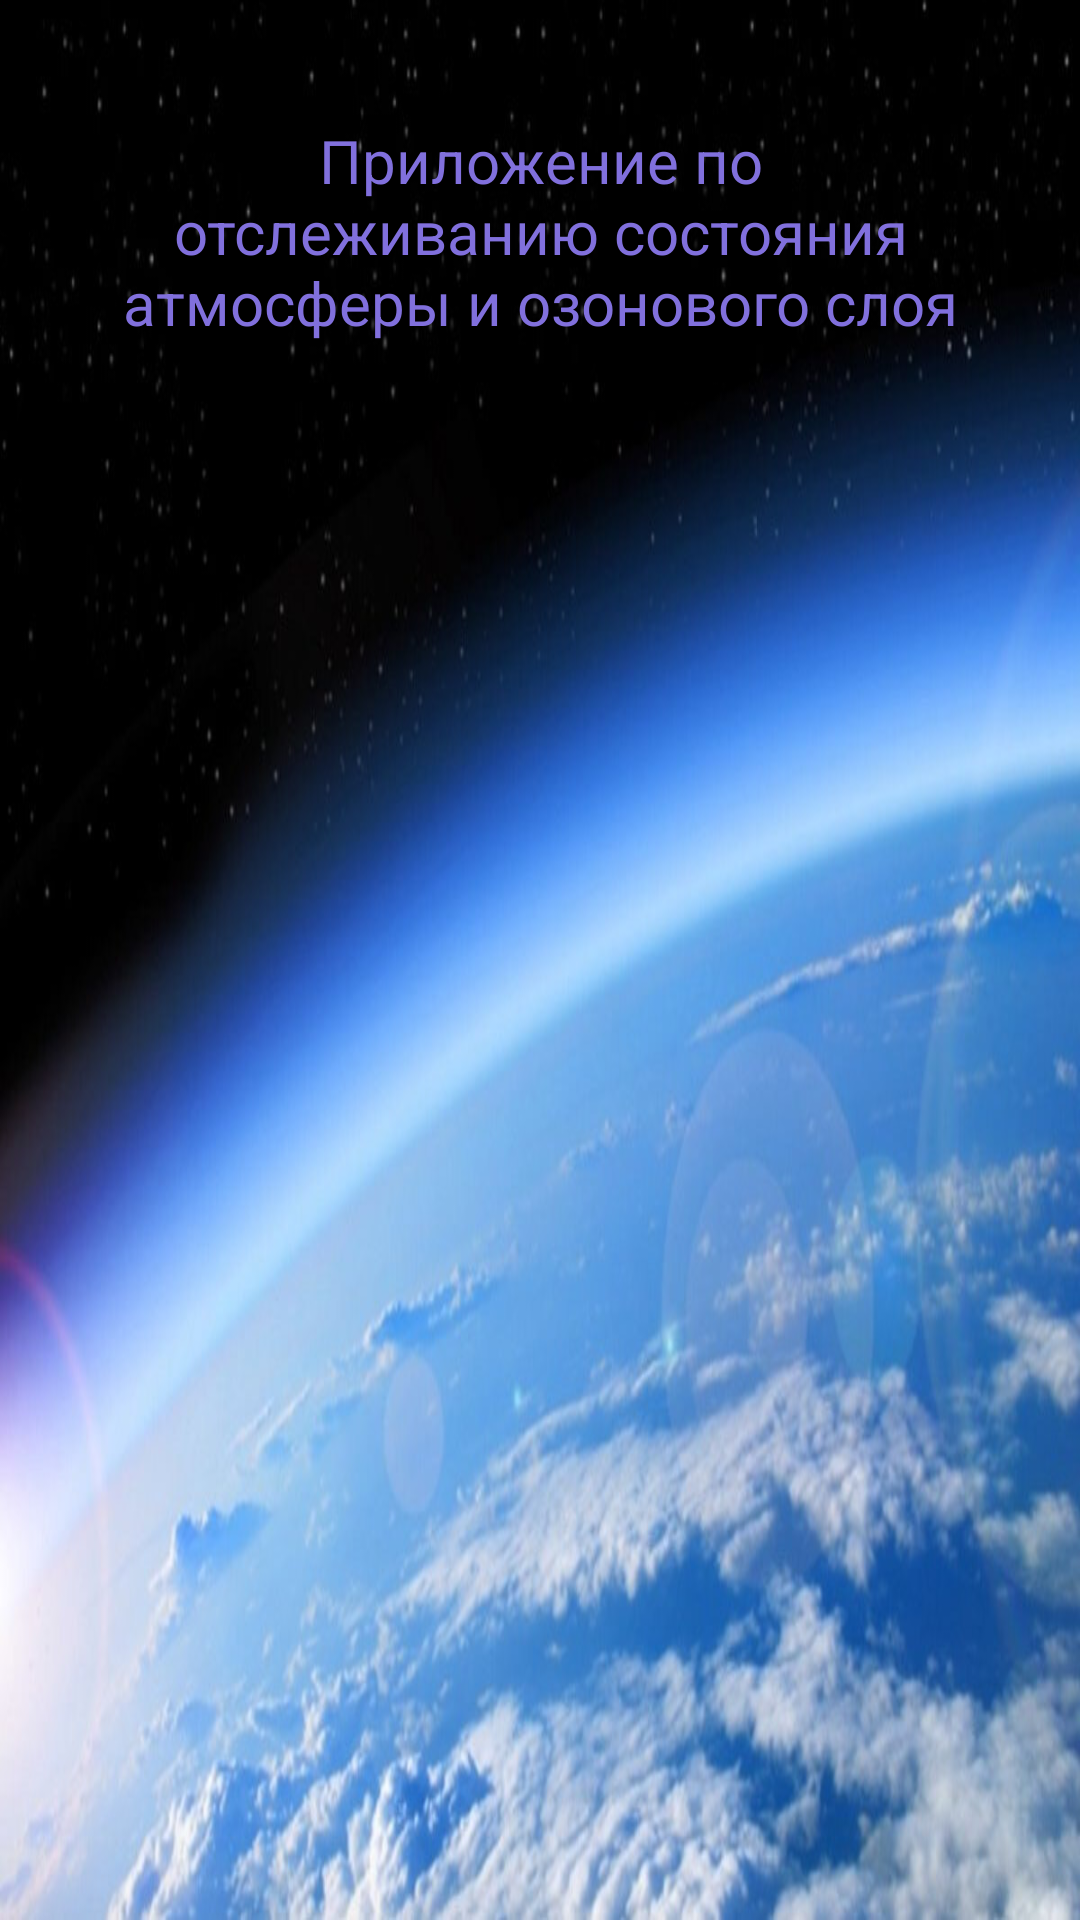

Layout XML and referenced resources for this Android screen:
<!-- AndroidManifest.xml: application theme Theme.TestDbConnect -->
<!-- res/layout/activity_main.xml -->
<?xml version="1.0" encoding="utf-8"?>
<RelativeLayout
        xmlns:android="http://schemas.android.com/apk/res/android"
        xmlns:tools="http://schemas.android.com/tools"
        xmlns:app="http://schemas.android.com/apk/res-auto"
        android:layout_width="match_parent"
        android:background="@drawable/g1"
        android:layout_height="match_parent"
        tools:context=".MainActivity">
    <TextView
            android:id="@+id/textlogo"
            android:layout_width="220dp"
            android:layout_height="wrap_content"
            android:text="Приложение по отслеживанию состояния атмосферы и озонового слоя"
            android:textAlignment="center"
            android:textColor="#8170DD"
            android:textSize="20sp"
            android:textStyle=""
            android:layout_alignParentEnd="true"
            android:layout_marginEnd="40dp"
            android:layout_marginTop="40dp"
            android:layout_alignParentTop="true"
            android:layout_alignParentStart="true"
            android:layout_marginStart="40dp"
    />
    <Button
            android:text="Стратосфера"
            android:layout_width="47dp"
            android:layout_height="75dp"
            android:id="@+id/StratosphereLayer"
            android:layout_alignParentBottom="true"
            android:background="#00000000"
            android:layout_marginBottom="520dp"
            android:layout_alignParentEnd="true"
            android:layout_marginEnd="20dp"
            android:layout_alignParentStart="true"
            android:textColor="#8170DD"
            android:layout_marginStart="20dp"
            android:layout_marginTop="30dp"
            android:layout_below="@+id/textlogo"/>
    <Button
            android:text="Озоновый слой"
            android:layout_width="wrap_content"
            android:layout_height="75dp"
            android:id="@+id/OzoneLayer"
            android:layout_alignParentBottom="true"
            android:layout_marginBottom="420dp"
            android:background="#00000000"
            android:textColor="#8170DD"
            android:layout_alignParentEnd="true"
            android:layout_marginEnd="20dp"
            android:layout_alignParentStart="true"
            android:layout_marginStart="20dp"
            android:layout_marginTop="120dp"
            android:layout_below="@+id/textlogo"/>
    <Button
            android:text="Тропосфера"
            android:layout_width="376dp"
            android:layout_height="75dp"
            android:id="@+id/TroposphereLayer"
            android:layout_alignParentBottom="true"
            android:layout_marginBottom="320dp"
            android:layout_alignParentEnd="true"
            android:layout_marginEnd="20dp"
            android:background="#00000000"
            android:textColor="#8170DD"
            android:layout_alignParentStart="true"
            android:layout_marginStart="20dp"
            android:layout_marginTop="220dp"
            android:layout_below="@+id/textlogo"/>
    <Button
            android:text="Информация по теме"
            android:layout_width="match_parent"
            android:layout_height="75dp"
            android:id="@+id/inf"

            android:layout_alignParentBottom="true"
            android:layout_marginBottom="100dp"
            android:layout_alignParentEnd="true"
            android:layout_marginEnd="20dp"
            android:background="@drawable/input_desidn"

            android:layout_alignParentStart="true"
            android:layout_marginStart="20dp"
            android:layout_marginTop="450dp"
            android:layout_below="@+id/textlogo"/>

</RelativeLayout>
<!-- resources referenced by this layout -->
<resources>
  <!-- drawable g1: jpg bitmap (drawable, 115945 bytes) -->
  <!-- drawable input_desidn (drawable) -->
  <?xml version="1.0" encoding="utf-8"?>
  <shape xmlns:android="http://schemas.android.com/apk/res/android">
  
      <stroke
          android:color="@color/purple_500"
          android:width="3dp">
  
      </stroke>
      <corners
          android:radius="15dp">
  
      </corners>
  
  </shape>
  <style name="Theme.TestDbConnect" parent="Theme.MaterialComponents.DayNight.NoActionBar">
          
          <item name="colorPrimary">@color/purple_500</item>
          <item name="colorPrimaryVariant">@color/purple_700</item>
          <item name="colorOnPrimary">@color/white</item>
          
          <item name="colorSecondary">@color/teal_200</item>
          <item name="colorSecondaryVariant">@color/teal_700</item>
          <item name="colorOnSecondary">@color/black</item>
          
          <item name="android:statusBarColor">?attr/colorPrimaryVariant</item>
          
      </style>
  <!-- not gathered from this repository: default colours our renderer supplied (Android Studio template values) -->
  <color name="purple_500">#FF6200EE</color>
  <color name="purple_700">#FF3700B3</color>
  <color name="teal_200">#FF03DAC5</color>
  <color name="teal_700">#FF018786</color>
  <color name="black">#FF000000</color>
  <color name="white">#FFFFFFFF</color>
</resources>
